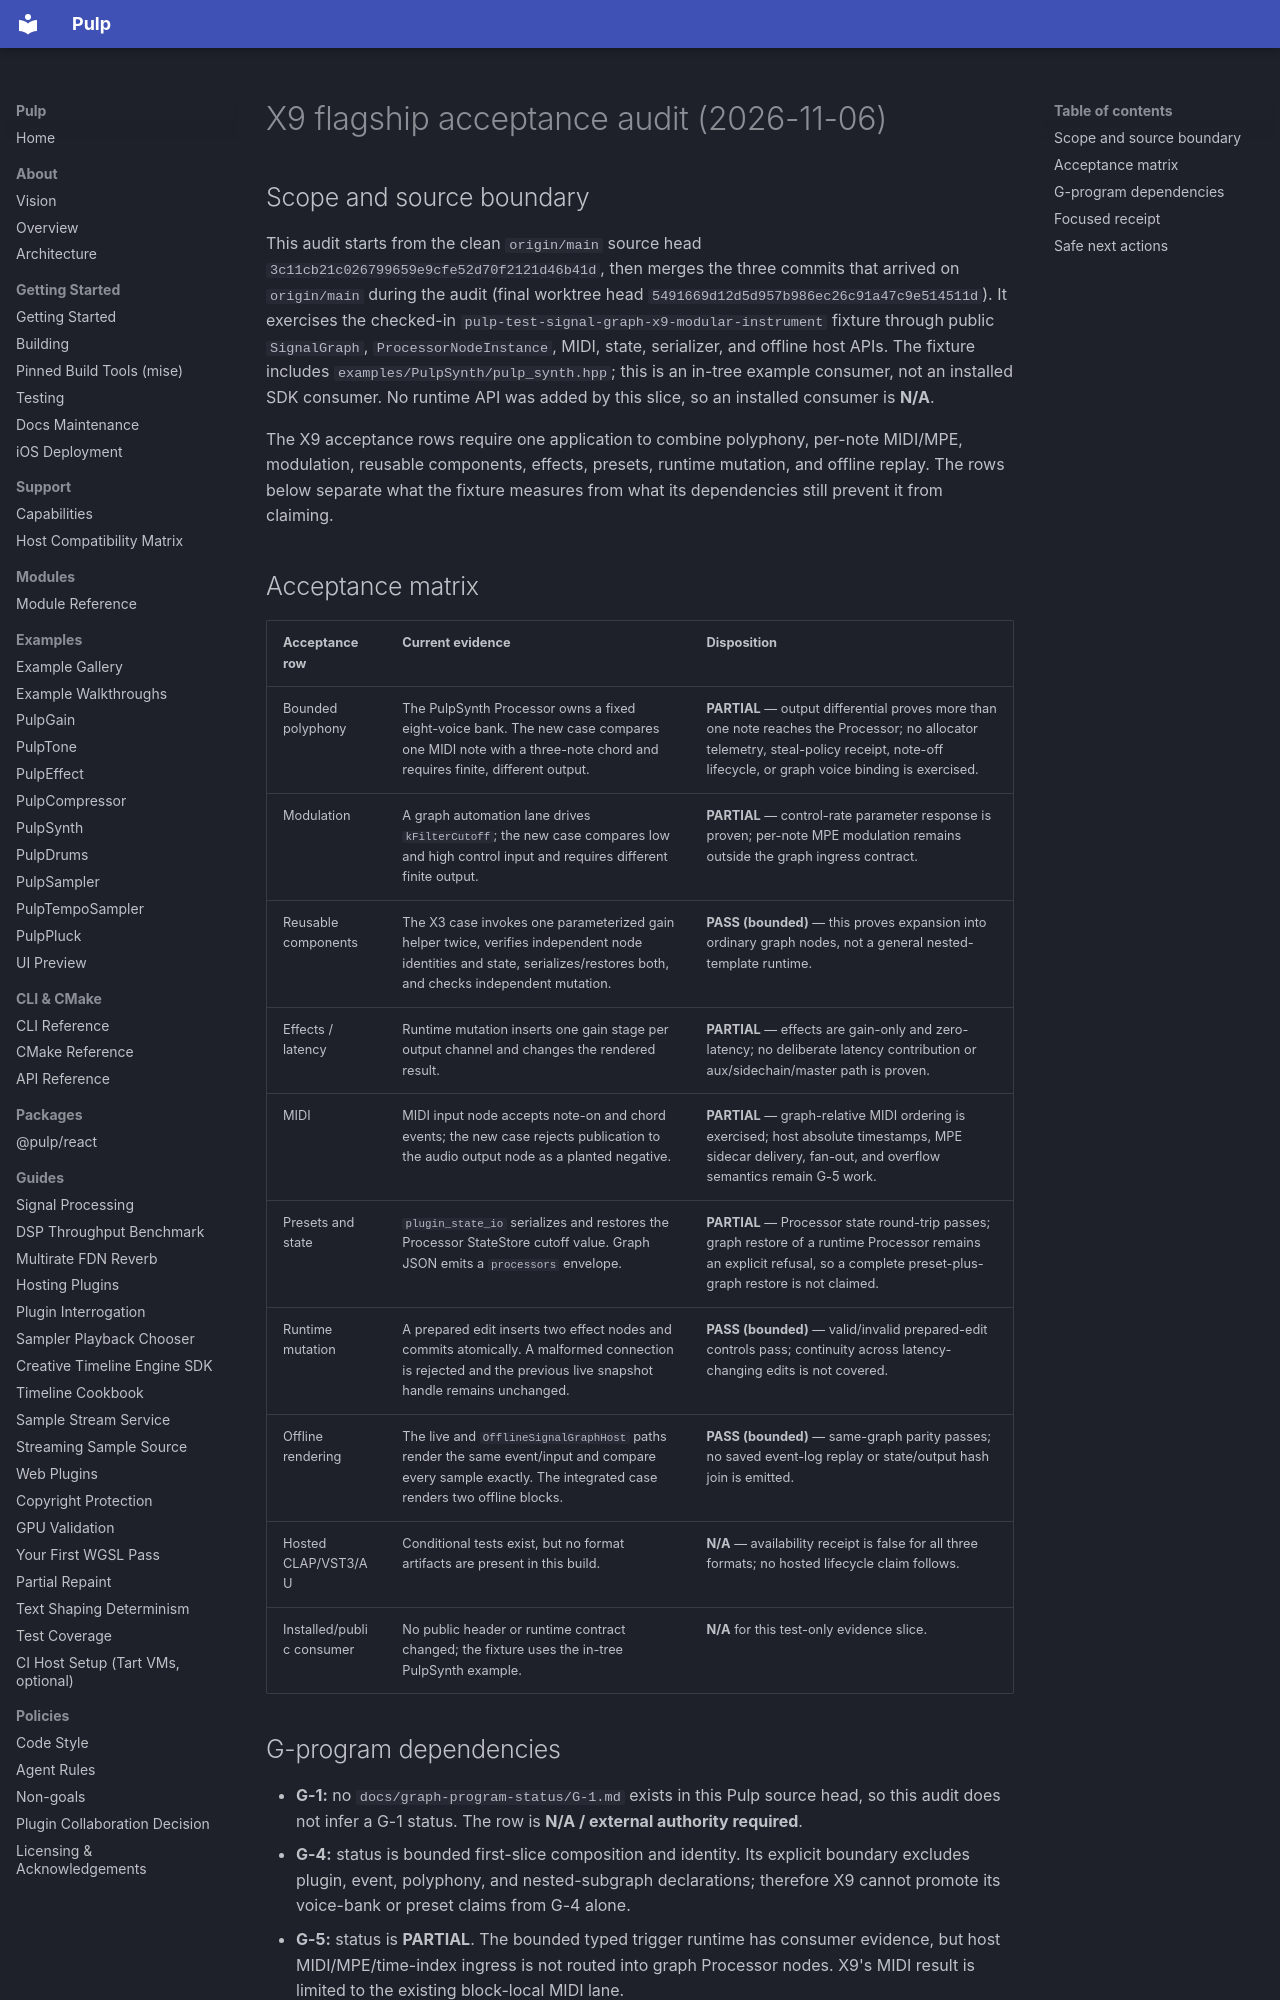

repository: Generous-Corp/pulp · page: evidence/x9-flagship-audit-20261106.html · generator: mkdocs

# X9 flagship acceptance audit (2026-11-06)

## Scope and source boundary

This audit starts from the clean `origin/main` source head
`3c11cb21c026799659e9cfe52d70f2121d46b41d`, then merges the three commits
that arrived on `origin/main` during the audit (final worktree head
`5491669d12d5d957b986ec26c91a47c9e514511d`). It exercises the checked-in
`pulp-test-signal-graph-x9-modular-instrument` fixture through public
`SignalGraph`, `ProcessorNodeInstance`, MIDI, state, serializer, and offline
host APIs. The fixture includes `examples/PulpSynth/pulp_synth.hpp`; this is an
in-tree example consumer, not an installed SDK consumer. No runtime API was
added by this slice, so an installed consumer is **N/A**.

The X9 acceptance rows require one application to combine polyphony, per-note
MIDI/MPE, modulation, reusable components, effects, presets, runtime mutation,
and offline replay. The rows below separate what the fixture measures from what
its dependencies still prevent it from claiming.

## Acceptance matrix

| Acceptance row | Current evidence | Disposition |
| --- | --- | --- |
| Bounded polyphony | The PulpSynth Processor owns a fixed eight-voice bank. The new case compares one MIDI note with a three-note chord and requires finite, different output. | **PARTIAL** — output differential proves more than one note reaches the Processor; no allocator telemetry, steal-policy receipt, note-off lifecycle, or graph voice binding is exercised. |
| Modulation | A graph automation lane drives `kFilterCutoff`; the new case compares low and high control input and requires different finite output. | **PARTIAL** — control-rate parameter response is proven; per-note MPE modulation remains outside the graph ingress contract. |
| Reusable components | The X3 case invokes one parameterized gain helper twice, verifies independent node identities and state, serializes/restores both, and checks independent mutation. | **PASS (bounded)** — this proves expansion into ordinary graph nodes, not a general nested-template runtime. |
| Effects / latency | Runtime mutation inserts one gain stage per output channel and changes the rendered result. | **PARTIAL** — effects are gain-only and zero-latency; no deliberate latency contribution or aux/sidechain/master path is proven. |
| MIDI | MIDI input node accepts note-on and chord events; the new case rejects publication to the audio output node as a planted negative. | **PARTIAL** — graph-relative MIDI ordering is exercised; host absolute timestamps, MPE sidecar delivery, fan-out, and overflow semantics remain G-5 work. |
| Presets and state | `plugin_state_io` serializes and restores the Processor StateStore cutoff value. Graph JSON emits a `processors` envelope. | **PARTIAL** — Processor state round-trip passes; graph restore of a runtime Processor remains an explicit refusal, so a complete preset-plus-graph restore is not claimed. |
| Runtime mutation | A prepared edit inserts two effect nodes and commits atomically. A malformed connection is rejected and the previous live snapshot handle remains unchanged. | **PASS (bounded)** — valid/invalid prepared-edit controls pass; continuity across latency-changing edits is not covered. |
| Offline rendering | The live and `OfflineSignalGraphHost` paths render the same event/input and compare every sample exactly. The integrated case renders two offline blocks. | **PASS (bounded)** — same-graph parity passes; no saved event-log replay or state/output hash join is emitted. |
| Hosted CLAP/VST3/AU | Conditional tests exist, but no format artifacts are present in this build. | **N/A** — availability receipt is false for all three formats; no hosted lifecycle claim follows. |
| Installed/public consumer | No public header or runtime contract changed; the fixture uses the in-tree PulpSynth example. | **N/A** for this test-only evidence slice. |
